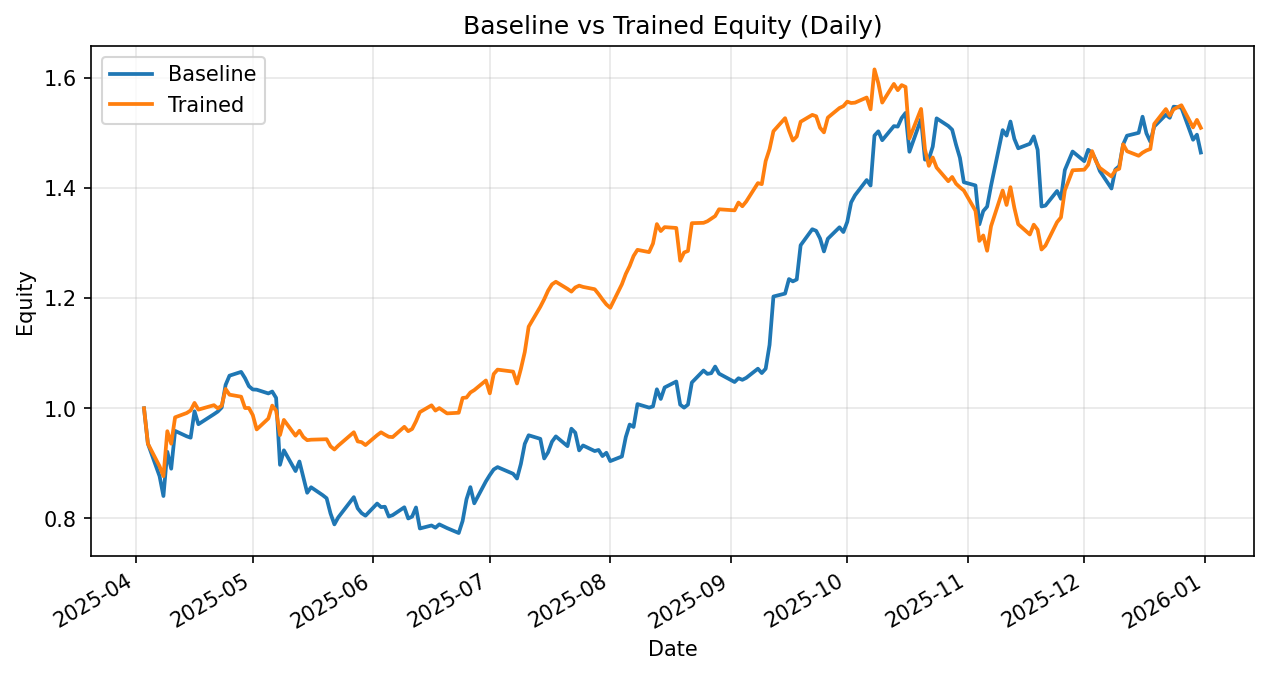

Data behind this chart, as committed beside it:
date, daily_return_x, equity_baseline, daily_return_y, equity_trained
2025-04-03, 0.0, 1.0, 0.0, 1.0
2025-04-04, -0.06422, 0.9358, -0.06422, 0.9358
2025-04-07, -0.06294, 0.8769, -0.0438, 0.8948
2025-04-08, -0.04115, 0.8408, -0.02022, 0.8767
2025-04-09, 0.09552, 0.9211, 0.09325, 0.9585
2025-04-10, -0.03344, 0.8903, -0.02372, 0.9357
2025-04-11, 0.0771, 0.959, 0.05117, 0.9836
2025-04-14, -0.01025, 0.9491, 0.008002, 0.9915
2025-04-15, -0.002637, 0.9466, 0.004605, 0.996
2025-04-16, 0.05068, 0.9946, 0.01375, 1.01
2025-04-17, -0.02363, 0.9711, -0.01205, 0.9976
2025-04-21, 0.01875, 0.9893, 0.008134, 1.006
2025-04-22, 0.004896, 0.9942, -0.00574, 0.9999
2025-04-23, 0.007308, 1.001, 0.004923, 1.005
2025-04-24, 0.04102, 1.043, 0.0301, 1.035
2025-04-25, 0.01601, 1.059, -0.01001, 1.025
2025-04-28, 0.006475, 1.066, -0.003589, 1.021
2025-04-29, -0.01068, 1.055, -0.02014, 1
2025-04-30, -0.01379, 1.04, 7.043065735747034e-05, 1.001
2025-05-01, -0.005747, 1.034, -0.01291, 0.9876
2025-05-02, -0.0003405, 1.034, -0.02633, 0.9616
2025-05-05, -0.006603, 1.027, 0.02061, 0.9814
2025-05-06, 0.003324, 1.03, 0.02389, 1.005
2025-05-07, -0.01118, 1.019, -0.009139, 0.9957
2025-05-08, -0.1192, 0.8974, -0.04451, 0.9514
2025-05-09, 0.02933, 0.9237, 0.02893, 0.9789
2025-05-12, -0.04073, 0.8861, -0.02921, 0.9503
2025-05-13, 0.0196, 0.9034, 0.009416, 0.9592
2025-05-14, -0.03186, 0.8747, -0.01193, 0.9478
2025-05-15, -0.03199, 0.8467, -0.005967, 0.9421
2025-05-16, 0.0118, 0.8567, 0.0009142, 0.943
2025-05-19, -0.0168, 0.8423, 0.0007852, 0.9437
2025-05-20, -0.006616, 0.8367, 0.0001499, 0.9439
2025-05-21, -0.03284, 0.8092, -0.01358, 0.9311
2025-05-22, -0.02461, 0.7893, -0.006296, 0.9252
2025-05-23, 0.01615, 0.8021, 0.007574, 0.9322
2025-05-27, 0.04568, 0.8387, 0.02609, 0.9565
2025-05-28, -0.02422, 0.8184, -0.0174, 0.9399
2025-05-29, -0.01052, 0.8098, -0.001454, 0.9385
2025-05-30, -0.005891, 0.805, -0.00564, 0.9332
2025-06-02, 0.02741, 0.8271, 0.01922, 0.9512
2025-06-03, -0.007759, 0.8207, 0.005496, 0.9564
2025-06-04, 0.0007699, 0.8213, -0.004452, 0.9521
2025-06-05, -0.02158, 0.8036, -0.004034, 0.9483
2025-06-06, 0.003125, 0.8061, -0.0005737, 0.9477
2025-06-09, 0.01769, 0.8203, 0.01964, 0.9664
2025-06-10, -0.02474, 0.8, -0.00819, 0.9584
2025-06-11, 0.004184, 0.8034, 0.004158, 0.9624
2025-06-12, 0.02073, 0.82, 0.01443, 0.9763
2025-06-13, -0.04655, 0.7819, 0.01712, 0.993
2025-06-16, 0.006959, 0.7873, 0.01241, 1.005
2025-06-17, -0.005113, 0.7833, -0.009433, 0.9959
2025-06-18, 0.00769, 0.7893, 0.004514, 1
2025-06-20, -0.008528, 0.7826, -0.009658, 0.9907
2025-06-23, -0.01144, 0.7736, 0.001221, 0.9919
2025-06-24, 0.02829, 0.7955, 0.0271, 1.019
2025-06-25, 0.0494, 0.8348, 0.0007073, 1.02
2025-06-26, 0.02646, 0.8569, 0.008972, 1.029
2025-06-27, -0.03423, 0.8276, 0.004247, 1.033
2025-06-30, 0.0482, 0.8674, 0.01691, 1.051
... 128 more rows
